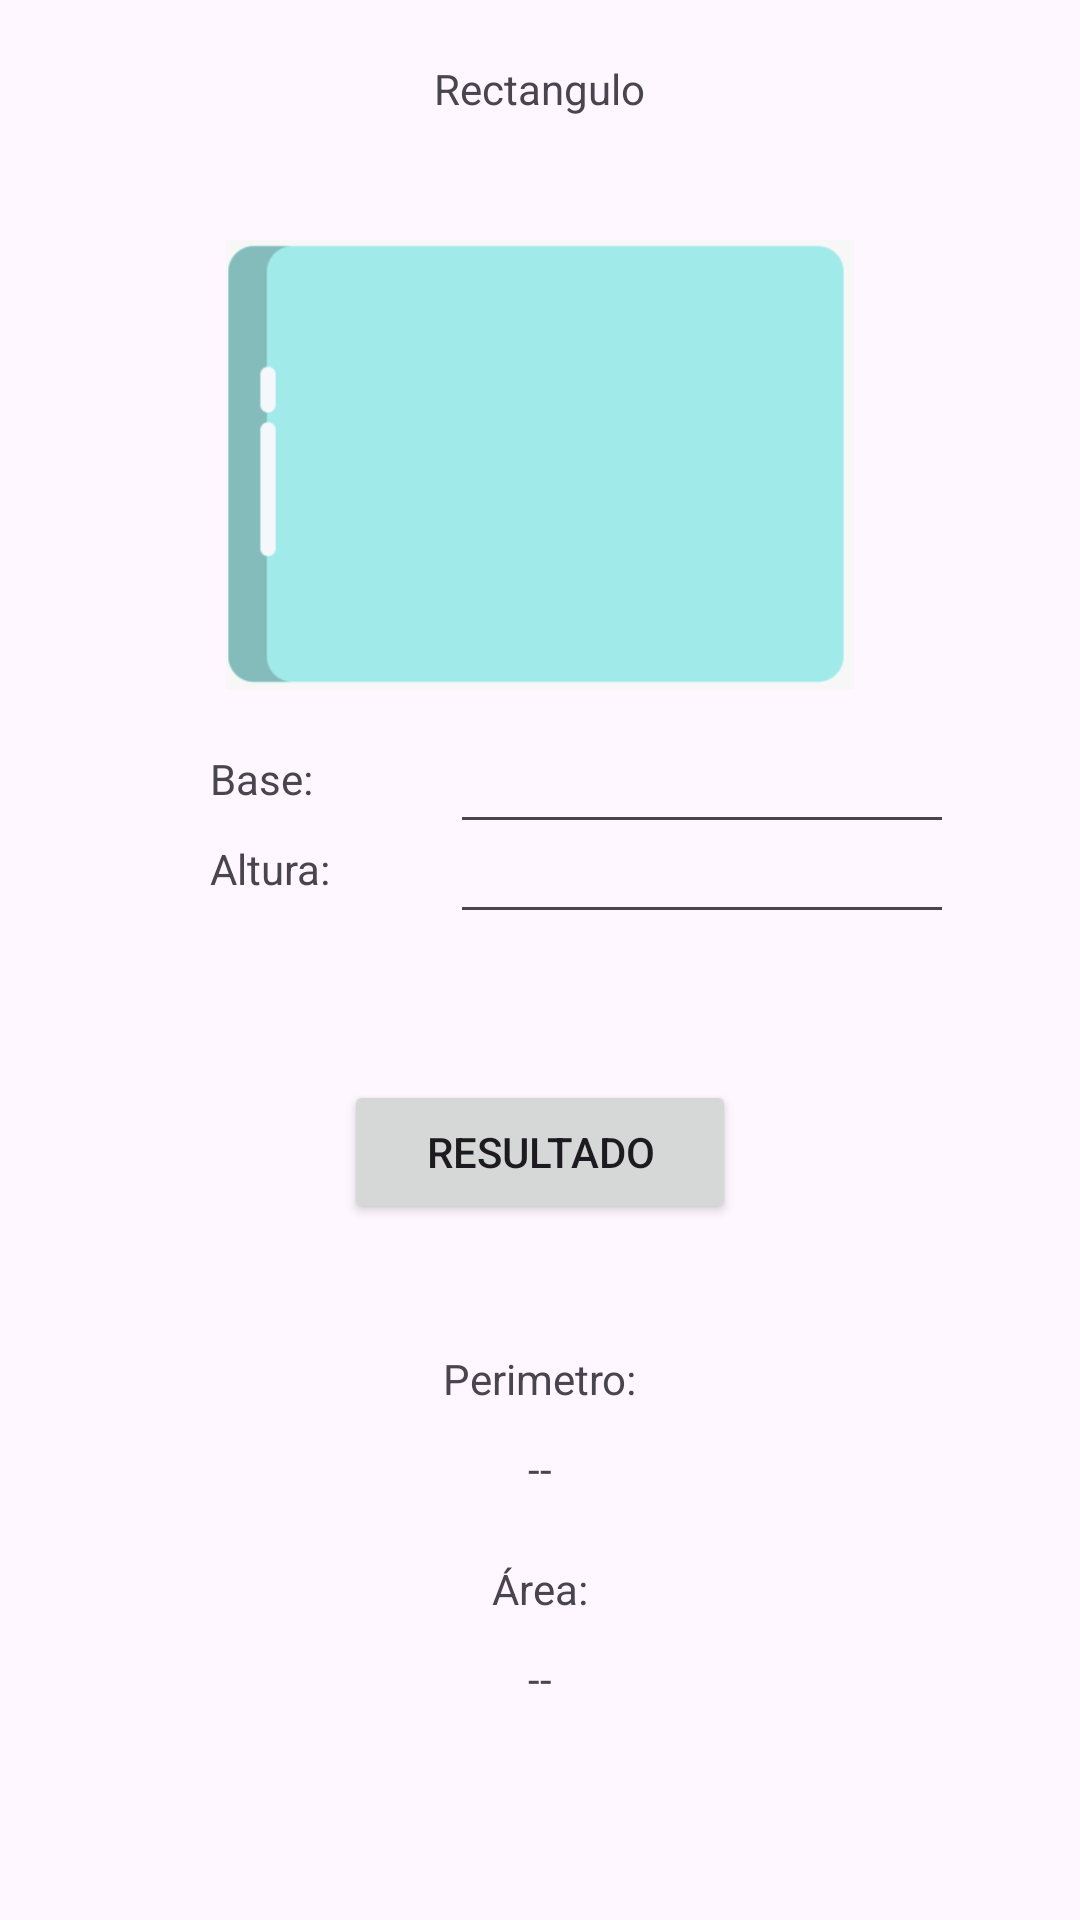

Here is an Android app screen rendered from its layout file. Give the layout XML and the strings, colors and styles it references.
<!-- AndroidManifest.xml: application theme Theme.AreasPerimetrosVols -->
<!-- res/layout/activity_rectangulo.xml -->
<?xml version="1.0" encoding="utf-8"?>
<RelativeLayout
    xmlns:android="http://schemas.android.com/apk/res/android"
    xmlns:app="http://schemas.android.com/apk/res-auto"
    xmlns:tools="http://schemas.android.com/tools"
    android:id="@+id/main"
    android:layout_width="match_parent"
    android:layout_height="match_parent"
    tools:context=".RectanguloActivity">

    <TextView
        android:id="@+id/textView"
        android:layout_width="wrap_content"
        android:layout_height="wrap_content"
        android:layout_centerHorizontal="true"
        android:layout_marginTop="20dp"
        android:text="Rectangulo" />

    <TextView
        android:layout_width="wrap_content"
        android:layout_height="wrap_content"
        android:layout_marginTop="250dp"
        android:layout_marginLeft="70dp"
        android:text="Base:" />

    <EditText
        android:id="@+id/txtN1"
        android:layout_width="wrap_content"
        android:layout_height="wrap_content"
        android:layout_marginLeft="150dp"
        android:layout_marginTop="240dp"
        android:ems="8"
        android:inputType="numberSigned" />


    <TextView
        android:layout_width="wrap_content"
        android:layout_height="wrap_content"
        android:layout_marginTop="280dp"
        android:layout_marginLeft="70dp"
        android:text="Altura:" />

    <EditText
        android:id="@+id/txtN2"
        android:layout_width="wrap_content"
        android:layout_height="wrap_content"
        android:layout_marginLeft="150dp"
        android:layout_marginTop="270dp"
        android:ems="8"
        android:inputType="numberSigned" />

    <ImageView
        android:layout_marginTop="80dp"
        android:layout_centerHorizontal="true"
        android:id="@+id/imgView"
        android:layout_width="250dp"
        android:layout_height="150dp"
        android:src="@drawable/rectangulo"
        />

    <Button
        android:id="@+id/btnResultado"
        android:layout_width="wrap_content"
        android:layout_height="wrap_content"
        android:layout_centerHorizontal="true"
        android:layout_marginTop="360dp"
        android:ems="8"
        android:text="RESULTADO" />


    <TextView
        android:layout_width="wrap_content"
        android:layout_height="wrap_content"
        android:layout_centerHorizontal="true"
        android:layout_marginTop="450dp"
        android:text="Perimetro:" />


    <TextView
        android:id="@+id/txtResultadoPerimetro"
        android:layout_width="wrap_content"
        android:layout_height="wrap_content"
        android:layout_centerHorizontal="true"
        android:layout_marginTop="480dp"
        android:text="--" />

    <TextView
        android:layout_width="wrap_content"
        android:layout_height="wrap_content"
        android:layout_centerHorizontal="true"
        android:layout_marginTop="520dp"
        android:text="Área:" />

    <TextView
        android:id="@+id/txtResultadoArea"
        android:layout_width="wrap_content"
        android:layout_height="wrap_content"
        android:layout_centerHorizontal="true"
        android:layout_marginTop="550dp"
        android:text="--" />

</RelativeLayout>
<!-- resources referenced by this layout -->
<resources>
  <!-- drawable rectangulo: png bitmap (drawable, 9628 bytes) -->
  <style name="Theme.AreasPerimetrosVols" parent="Base.Theme.AreasPerimetrosVols" />
  <style name="Base.Theme.AreasPerimetrosVols" parent="Theme.Material3.DayNight.NoActionBar">
          
          
      </style>
</resources>
